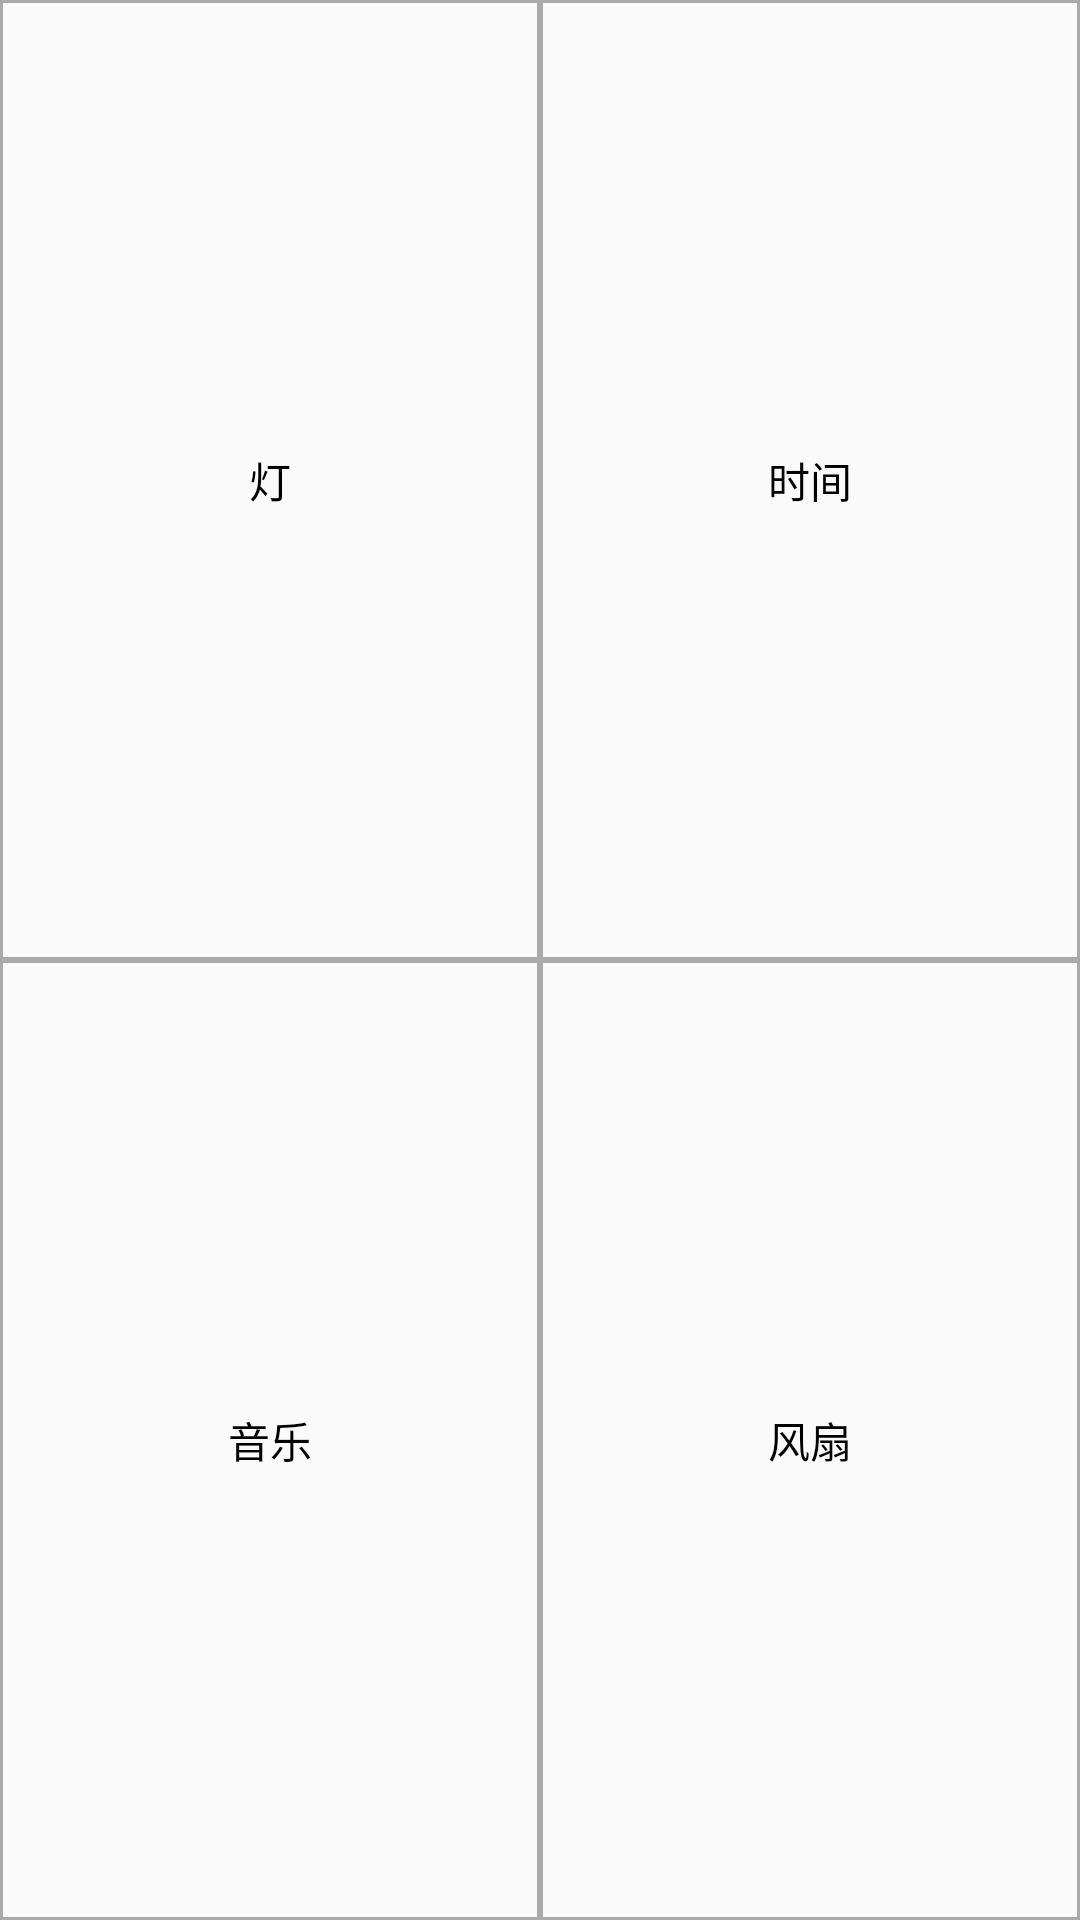

Produce the Android XML layout that renders to this screen, including the resource entries it uses.
<!-- AndroidManifest.xml: application theme AppTheme -->
<!-- res/layout/fragment_general.xml -->
<?xml version="1.0" encoding="utf-8"?>
<GridLayout xmlns:android="http://schemas.android.com/apk/res/android"
    xmlns:tools="http://schemas.android.com/tools"
    android:layout_width="match_parent"
    android:layout_height="match_parent"
    android:columnCount="2"
    android:orientation="horizontal"
    android:rowCount="2"
    tools:context=".module.main.GeneralFragment">


    <TextView
        android:id="@+id/light"
        android:layout_width="wrap_content"
        android:layout_height="wrap_content"
        android:layout_columnWeight="1"
        android:layout_rowWeight="1"
        android:background="@drawable/divide"
        android:gravity="center"
        android:text="@string/light"/>

    <TextView
        android:id="@+id/time"
        android:layout_width="wrap_content"
        android:layout_height="wrap_content"
        android:layout_columnWeight="1"
        android:layout_rowWeight="1"
        android:layout_weight="1"
        android:background="@drawable/divide"
        android:gravity="center"
        android:text="@string/time"/>


    <TextView
        android:id="@+id/music"
        android:layout_width="wrap_content"
        android:layout_height="wrap_content"
        android:layout_columnWeight="1"
        android:layout_rowWeight="1"
        android:layout_weight="1"
        android:background="@drawable/divide"
        android:gravity="center"
        android:text="@string/music"/>

    <TextView
        android:id="@+id/motor"
        android:layout_width="wrap_content"
        android:layout_height="wrap_content"
        android:layout_columnWeight="1"
        android:layout_rowWeight="1"
        android:layout_weight="1"
        android:background="@drawable/divide"
        android:gravity="center"
        android:text="@string/motor"/>


</GridLayout>
<!-- resources referenced by this layout -->
<resources>
  <!-- drawable divide (drawable) -->
  <?xml version="1.0" encoding="utf-8"?>
  <shape xmlns:android="http://schemas.android.com/apk/res/android">
      <stroke android:color="@android:color/darker_gray"
          android:width="1sp"/>
  </shape>
  <string name="light">灯</string>
  <string name="motor">风扇</string>
  <string name="music">音乐</string>
  <string name="time">时间</string>
  <style name="AppTheme" parent="Theme.AppCompat.DayNight">
          
          <item name="colorPrimary">@color/colorPrimary</item>
          <item name="colorPrimaryDark">@color/colorPrimaryDark</item>
          <item name="colorAccent">#000000</item>
          <item name="editTextColor">@color/black</item>
          
          <item name="android:textColor">@color/black</item>
          <item name="actionBarTheme">@style/MyActionBarStyle</item>
      </style>
  <style name="MyActionBarStyle" parent="Theme.AppCompat.DayNight">
          <item name="colorPrimary">@color/colorPrimary</item>
          <item name="colorPrimaryDark">@color/colorPrimaryDark</item>
          <item name="android:textColorPrimary">@color/white</item>
      </style>
  <!-- not gathered from this repository: default colours our renderer supplied (Android Studio template values) -->
  <color name="black">#FF000000</color>
  <color name="white">#FFFFFFFF</color>
  <color name="colorPrimary">#FF6200EE</color>
  <color name="colorPrimaryDark">#FF3700B3</color>
</resources>
